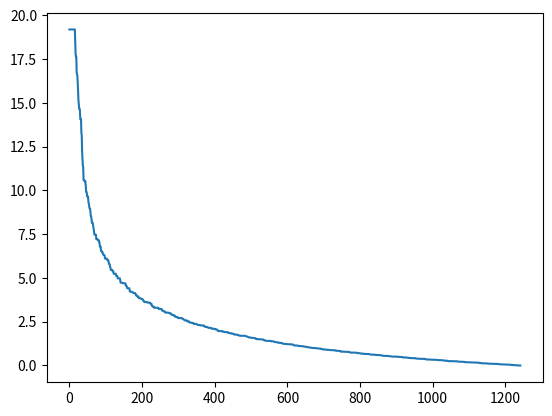

This figure's Python source:
###################### Assignment 4 ##########################
####################### Question 4 ###########################
# [redacted]
# [redacted]
# This code solves for eta = 1/t
# For solving other parts, edit line number 29

import numpy as np 
# import cvxpy as cvx 
import matplotlib.pyplot as plt 

if __name__ == '__main__':
    m = 1000
    n = 200

    np.random.seed(0)
    # Choose a and b randomly
    a = np.random.normal(0,1,(n,m))
    b = np.random.normal(0,1,m)

    # Choose initial x randomly
    x = np.random.rand(n)

    f_t_best_cache = []
    epsilon = 1000

    t = 0
    # Until convergence with error of 0.0001 
    while epsilon>1e-2:
        eta = 1/(t+1)
        # Calculate J = aT x + b
        J = np.dot(a.T, x) + b 
        # print(J.shape) (1000,)

        j_t = np.argmax(J)
        g_t = a[:, j_t]
        # print(g_t.shape) 

        # Update x
        x_old = x
        x = x - eta * g_t
        # print('g_t', g_t)
        x[x < 0] = 0
        # print('x_old-x', x_old-x)
        epsilon = np.linalg.norm(x_old-x)
        # print('epsilon', epsilon)

        if t == 0:
            f_t_best = J[j_t]
        
        f_t = J[j_t]
        if f_t_best > f_t:
            f_t_best = f_t
        f_t_best_cache.append(f_t_best)
        t = t+1
        
       

    x_star = x
    f_x_star = J[j_t]

    # print('x_star', x_star)
    # print('f_x_star', f_x_star)
    # print('f_t_best_cache', f_t_best_cache)
    # print('t', t)
    plt.plot(f_t_best_cache - f_x_star)
    plt.show()
    